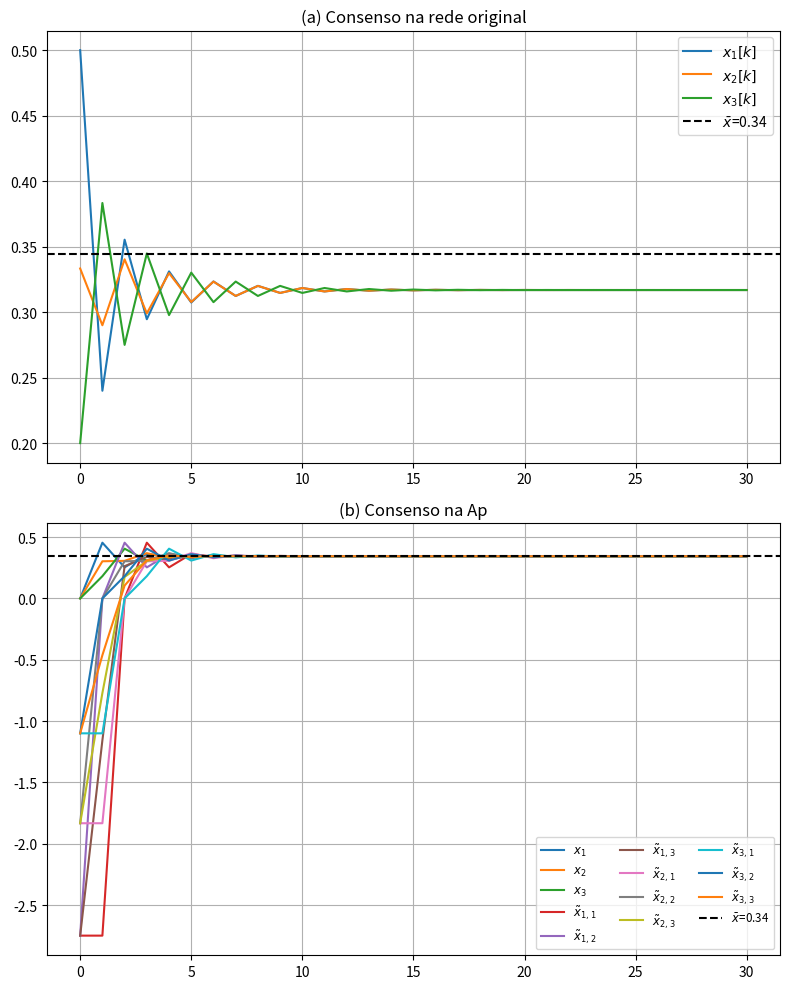

Recreate this plot in Python.
import numpy as np
import matplotlib.pyplot as plt
from scipy.linalg import eig, eigvals
from scipy.optimize import minimize

np.set_printoptions(
    threshold=np.inf,
    linewidth=200,
    precision=3,
    suppress=True
)

# ------------------------------------------------------------
def row_normalize(M: np.ndarray) -> np.ndarray:
    """Normalização row-stochastic"""

    s = M.sum(axis=1, keepdims=True)
    s[s == 0] = 1e-12
    return M / s

def build_Ap(N: int, A: np.ndarray, w: np.ndarray) -> np.ndarray: 
    """
    Constrói a matriz 4N×4N com pesos w = [w01, w10, w02, w23, w30]
    para cada gadget:
      orig→aug1  = w[0]
      aug1→orig  = w[1]
      orig→aug2  = w[2]
      aug2→aug3  = w[3]
      aug3→orig  = w[4]
    """

    size = 4 * N
    Ap = np.zeros((size, size))
    Ap[:N, :N] = A  

    for i in range(N):
        inds = {
            0: i,          
            1: N + 3*i,   
            2: N + 3*i+1, 
            3: N + 3*i+2  
        }

        # ——————————————————————
        # a)
        '''
        Ap[inds[0], inds[1]] = w[0]
        Ap[inds[1], inds[0]] = w[1]
        Ap[inds[0], inds[3]] = w[2]
        Ap[inds[3], inds[2]] = w[3] 
        Ap[inds[2], inds[0]] = w[4]
        '''
        # ——————————————————————
        # b)
        '''
        Ap[inds[0], inds[1]] = w[0]
        Ap[inds[1], inds[0]] = w[1]
        Ap[inds[0], inds[2]] = w[2]
        Ap[inds[0], inds[3]] = w[3]
        Ap[inds[2], inds[0]] = w[4]
        Ap[inds[3], inds[2]] = w[5]
        '''
        # ——————————————————————
        # c)
        '''
        Ap[inds[0], inds[1]] = w[0]
        Ap[inds[0], inds[2]] = w[1]
        Ap[inds[0], inds[3]] = w[2]
        Ap[inds[1], inds[3]] = w[3]
        Ap[inds[2], inds[3]] = w[4]
        Ap[inds[3], inds[0]] = w[5]
        '''
        # ——————————————————————
        # d)
        '''
        Ap[inds[0], inds[1]] = w[0]
        Ap[inds[1], inds[0]] = w[1]
        Ap[inds[0], inds[3]] = w[2]
        Ap[inds[3], inds[0]] = w[3]
        Ap[inds[3], inds[2]] = w[4]
        Ap[inds[2], inds[0]] = w[5]
        '''
        # ——————————————————————
        # e)
        
        Ap[inds[0], inds[1]] = w[0]
        Ap[inds[1], inds[2]] = w[1]
        Ap[inds[2], inds[0]] = w[2]
        Ap[inds[3], inds[2]] = w[3]
        Ap[inds[0], inds[3]] = w[4]
        Ap[inds[3], inds[0]] = w[5]
        
        # ——————————————————————
        # f)
        '''
        Ap[inds[0], inds[1]] = w[0]
        Ap[inds[1], inds[0]] = w[1]
        Ap[inds[1], inds[2]] = w[2]
        Ap[inds[2], inds[0]] = w[3]
        Ap[inds[0], inds[3]] = w[4]
        Ap[inds[3], inds[0]] = w[5]
        Ap[inds[3], inds[2]] = w[6]
        '''
        # ——————————————————————
        # g)
        '''
        Ap[inds[0], inds[1]] = w[0]
        Ap[inds[1], inds[0]] = w[1]
        Ap[inds[0], inds[2]] = w[2]
        Ap[inds[2], inds[0]] = w[3]
        Ap[inds[0], inds[3]] = w[4]
        Ap[inds[3], inds[0]] = w[5]
        Ap[inds[3], inds[2]] = w[6]
        '''
        # ——————————————————————
        # h)
        '''
        Ap[inds[0], inds[1]] = w[0]
        Ap[inds[1], inds[0]] = w[1]
        Ap[inds[1], inds[2]] = w[2]
        Ap[inds[2], inds[0]] = w[3]
        Ap[inds[0], inds[2]] = w[4]
        Ap[inds[0], inds[3]] = w[5]
        Ap[inds[3], inds[2]] = w[6]
        '''
        # ——————————————————————
        # i)
        '''
        Ap[inds[0], inds[1]] = w[0]
        Ap[inds[1], inds[2]] = w[1]
        Ap[inds[2], inds[1]] = w[2]
        Ap[inds[2], inds[0]] = w[3]
        Ap[inds[0], inds[2]] = w[4]
        Ap[inds[0], inds[3]] = w[5]
        Ap[inds[3], inds[2]] = w[6]
        '''
        # ——————————————————————
        # j)
        '''
        Ap[inds[0], inds[1]] = w[0]
        Ap[inds[1], inds[0]] = w[1]
        Ap[inds[0], inds[2]] = w[2]
        Ap[inds[2], inds[1]] = w[3]
        Ap[inds[2], inds[3]] = w[4]
        Ap[inds[0], inds[3]] = w[5]
        Ap[inds[3], inds[0]] = w[6]
        '''
        # ——————————————————————
        # k)
        '''
        Ap[inds[0], inds[1]] = w[0]
        Ap[inds[1], inds[0]] = w[1]
        Ap[inds[1], inds[2]] = w[2]
        Ap[inds[2], inds[0]] = w[3]
        Ap[inds[3], inds[2]] = w[4]
        Ap[inds[0], inds[3]] = w[5]
        Ap[inds[3], inds[0]] = w[6]
        '''
        # ——————————————————————
        # l)
        '''
        Ap[inds[0], inds[1]] = w[0]
        Ap[inds[1], inds[0]] = w[1]
        Ap[inds[0], inds[2]] = w[2]
        Ap[inds[2], inds[0]] = w[3]
        Ap[inds[3], inds[0]] = w[4]
        Ap[inds[0], inds[3]] = w[5]
        Ap[inds[2], inds[1]] = w[6]
        Ap[inds[2], inds[3]] = w[7]
        '''
        # ——————————————————————
        # m)
        '''
        Ap[inds[0], inds[1]] = w[0]
        Ap[inds[1], inds[0]] = w[1]
        Ap[inds[0], inds[2]] = w[2]
        Ap[inds[2], inds[0]] = w[3]
        Ap[inds[3], inds[0]] = w[4]
        Ap[inds[0], inds[3]] = w[5]
        Ap[inds[1], inds[2]] = w[6]
        Ap[inds[3], inds[2]] = w[7]
       '''


    return row_normalize(Ap)

def consensus_rate(w: np.ndarray) -> float:
    ''' Calcular o segundo maior eigenvalue, quanto mais perto de 1 pior'''
    P = build_Ap(N, A, w)
    vals = np.abs(eigvals(P))
    vals.sort()
    return vals[-2]

# Definição da rede base


N = 3
A = np.array([
    [0,   0.3, 0.7],
    [0.3, 0,   0.7],
    [0.3, 0.7, 0  ]
], dtype=float)
x0 = np.array([0.5, 1/3, 0.2])

'''
N = 11
A = np.array([
    [0.   , 0.75 , 0.20 , 0.03 , 0.02 , 0.   , 0.   , 0.   , 0.   , 0.   , 0.   ],
    [0.   , 0.   , 0.75 , 0.20 , 0.03 , 0.02 , 0.   , 0.   , 0.   , 0.   , 0.   ],
    [0.02 , 0.   , 0.   , 0.75 , 0.20 , 0.03 , 0.   , 0.   , 0.   , 0.   , 0.   ],
    [0.   , 0.03 , 0.   , 0.   , 0.75 , 0.20 , 0.02 , 0.   , 0.   , 0.   , 0.   ],
    [0.   , 0.   , 0.03 , 0.   , 0.   , 0.75 , 0.20 , 0.02 , 0.   , 0.   , 0.   ],
    [0.   , 0.   , 0.   , 0.03 , 0.   , 0.   , 0.75 , 0.20 , 0.02 , 0.   , 0.   ],
    [0.   , 0.   , 0.   , 0.   , 0.03 , 0.   , 0.   , 0.75 , 0.20 , 0.02 , 0.   ],
    [0.   , 0.   , 0.   , 0.   , 0.   , 0.03 , 0.   , 0.   , 0.75 , 0.20 , 0.02 ],
    [0.02 , 0.   , 0.   , 0.   , 0.   , 0.   , 0.03 , 0.   , 0.   , 0.75 , 0.20 ],
    [0.20 , 0.02 , 0.   , 0.   , 0.   , 0.   , 0.   , 0.03 , 0.   , 0.   , 0.75 ],
    [0.75 , 0.20 , 0.02 , 0.   , 0.   , 0.   , 0.   , 0.   , 0.03 , 0.   , 0.   ]
], dtype=float)
x0 = np.array([0.1,0.3,0.6,0.43,0.85,0.9,0.45,0.11,0.06,0.51,0.13])
'''


# Pesos do vector
w0 = np.ones(6)
bounds = [(0.01, None)] * 6

res = minimize(
    consensus_rate,
    w0,
    method="SLSQP",     
)

w_opt = res.x


print("Pesos ótimos (w*):", np.round(w_opt, 4))
print("λ₂(P) mínimo =", np.round(res.fun, 4), "\n")


Ap = build_Ap(N, A, w_opt)
print("Matriz A^P completa:\n", Ap, "\n")

# Cálculo do autovetor esquerdo v0 normalizado
w_vals, V = eig(Ap.T)
idx = np.argmin(np.abs(w_vals - 1))
v0 = np.real(V[:, idx])
v0 /= v0.sum()
print("Left eigenvector v0 =", np.round(v0,3))


alpha = np.ones(N)
beta  = np.ones(N)
gamma = np.ones(N)

x_p0 = np.zeros(4*N)
for j in range(N):
    a, b, g = alpha[j], beta[j], gamma[j]
    coeff = 4 * x0[j] / (a + b + g)
    x_p0[N+3*j : N+3*j+3] = [coeff*a, coeff*b, coeff*g]
target = x0.mean()
x_p0 *= target / (v0 @ x_p0)

steps, tol = 30, 1e-4
Xo = np.zeros((N, steps+1)); Xa = np.zeros((4*N, steps+1))
Xo[:,0], Xa[:,0] = x0, x_p0
for k in range(steps):
    Xo[:,k+1] = A @ Xo[:,k]
    Xa[:,k+1] = Ap @ Xa[:,k]

#orig_conv = next(k for k in range(steps+1)
#                 if np.max(np.abs(Xo[:,k] - target)) < tol)
aug_conv  = next(k for k in range(steps+1)
                 if np.max(np.abs(Xa[:,k] - target)) < tol)

#consensus_orig = Xo[:, orig_conv]
consensus_aug  = Xa[:,  aug_conv]

#print(f"\nOriginal convergiu em {orig_conv} steps")
#print(" → Estado final (original):", np.round(consensus_orig, 4))

print(f"Augmented convergiu em {aug_conv} steps")
print(" → Estado final (augmented):", np.round(consensus_aug, 4))


fig, (ax1, ax2) = plt.subplots(2,1, figsize=(8,10))
for i in range(N):
    ax1.plot(Xo[i], label=f'$x_{{{i+1}}}[k]$')
ax1.axhline(target, ls='--', color='k', label=f'$\\bar x$={target:.2f}')
ax1.set_title('(a) Consenso na rede original')
ax1.legend(); ax1.grid()

for i in range(4*N):
    lbl = f'$x_{{{i+1}}}$' if i<N else f'$\\tilde x_{{{(i-N)//3+1},{(i-N)%3+1}}}$'
    ax2.plot(Xa[i], label=lbl)
ax2.axhline(target, ls='--', color='k', label=f'$\\bar x$={target:.2f}')
ax2.set_title('(b) Consenso na Ap')
ax2.legend(ncol=3, fontsize='small'); ax2.grid()

plt.tight_layout()
plt.show()
